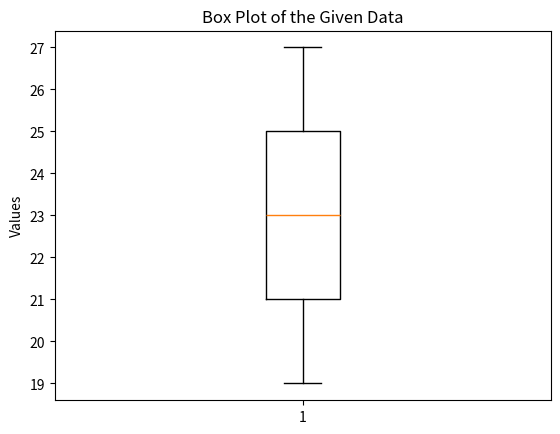

Reproduce this figure in Python.
import matplotlib.pyplot as plt
data = [20, 19, 21, 22, 23, 24, 25, 27, 26]
plt.boxplot(data)
plt.title("Box Plot of the Given Data")
plt.ylabel("Values")
plt.show()
